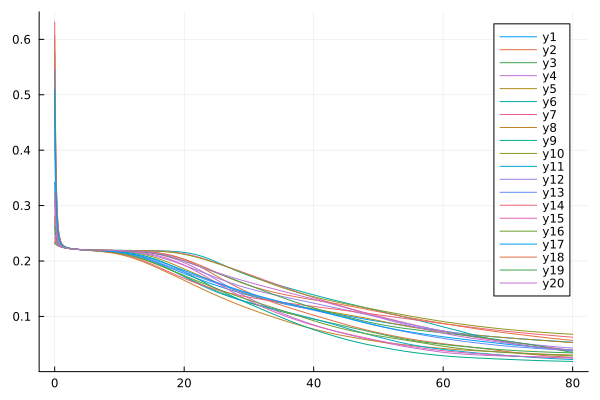

Values plotted in this chart, from the file beside it:
flowtime, sM3R1, sM3R2, sM3R3, sM3R4, sM3R5, sM3R6, sM3R7, sM3R8, sM3R9, sM3R10, sM3R11, sM3R12, sM3R13, sM3R14, sM3R15, sM3R16, sM3R17, sM3R18, sM3R19, sM3R20
0.0, 0.3422, 0.2696, 0.578, 0.2798, 0.2815, 0.2318, 0.2358, 0.6068, 0.4718, 0.2348, 0.5444, 0.311, 0.4329, 0.6313, 0.3235, 0.5029, 0.5093, 0.2419, 0.2627, 0.2509
0.1, 0.294, 0.2519, 0.4405, 0.2578, 0.2587, 0.2306, 0.2328, 0.4591, 0.3725, 0.2323, 0.4182, 0.2758, 0.3488, 0.4743, 0.2832, 0.3923, 0.3963, 0.2363, 0.248, 0.2415
0.2, 0.2673, 0.2422, 0.3592, 0.2457, 0.2461, 0.2296, 0.231, 0.3711, 0.3156, 0.2307, 0.3443, 0.2563, 0.301, 0.3804, 0.2609, 0.3281, 0.3308, 0.233, 0.2399, 0.2361
0.3, 0.252, 0.2365, 0.3109, 0.2387, 0.2389, 0.2289, 0.2297, 0.3186, 0.2825, 0.2295, 0.3007, 0.2452, 0.2734, 0.3244, 0.2481, 0.2906, 0.2924, 0.2309, 0.2351, 0.2328
0.4, 0.2429, 0.2331, 0.2817, 0.2345, 0.2346, 0.2282, 0.2287, 0.2867, 0.2628, 0.2286, 0.2746, 0.2385, 0.2569, 0.2904, 0.2405, 0.2681, 0.2693, 0.2295, 0.2321, 0.2307
0.5, 0.2373, 0.2308, 0.2635, 0.2318, 0.2318, 0.2276, 0.228, 0.2668, 0.2506, 0.2279, 0.2584, 0.2344, 0.2467, 0.2693, 0.2358, 0.2542, 0.2551, 0.2284, 0.2302, 0.2293
0.6, 0.2337, 0.2293, 0.2519, 0.23, 0.2299, 0.2271, 0.2273, 0.2542, 0.2429, 0.2273, 0.2482, 0.2317, 0.2402, 0.2558, 0.2327, 0.2454, 0.2461, 0.2276, 0.2288, 0.2283
0.7, 0.2312, 0.2281, 0.2443, 0.2287, 0.2286, 0.2266, 0.2268, 0.2458, 0.2378, 0.2267, 0.2415, 0.2298, 0.2359, 0.247, 0.2306, 0.2395, 0.2401, 0.227, 0.2278, 0.2274
0.8, 0.2295, 0.2273, 0.2391, 0.2277, 0.2276, 0.2262, 0.2263, 0.2401, 0.2343, 0.2263, 0.2369, 0.2285, 0.233, 0.241, 0.229, 0.2356, 0.236, 0.2264, 0.227, 0.2268
0.9, 0.2282, 0.2266, 0.2354, 0.2269, 0.2268, 0.2258, 0.2258, 0.2362, 0.2318, 0.2258, 0.2337, 0.2275, 0.2308, 0.2368, 0.2279, 0.2328, 0.2331, 0.2259, 0.2264, 0.2262
1.0, 0.2272, 0.226, 0.2328, 0.2263, 0.2262, 0.2254, 0.2255, 0.2333, 0.23, 0.2255, 0.2314, 0.2267, 0.2293, 0.2338, 0.227, 0.2307, 0.231, 0.2255, 0.2258, 0.2258
1.1, 0.2264, 0.2255, 0.2308, 0.2257, 0.2257, 0.225, 0.2251, 0.2312, 0.2286, 0.2251, 0.2297, 0.226, 0.2281, 0.2316, 0.2263, 0.2292, 0.2295, 0.2251, 0.2254, 0.2253
1.2, 0.2258, 0.2251, 0.2293, 0.2253, 0.2252, 0.2247, 0.2248, 0.2295, 0.2276, 0.2248, 0.2284, 0.2255, 0.2271, 0.2299, 0.2257, 0.228, 0.2282, 0.2248, 0.225, 0.225
1.3, 0.2253, 0.2247, 0.2281, 0.2249, 0.2248, 0.2244, 0.2245, 0.2283, 0.2267, 0.2245, 0.2273, 0.225, 0.2263, 0.2285, 0.2252, 0.227, 0.2273, 0.2245, 0.2246, 0.2246
1.4, 0.2248, 0.2244, 0.2271, 0.2245, 0.2245, 0.2241, 0.2242, 0.2273, 0.226, 0.2242, 0.2265, 0.2247, 0.2257, 0.2275, 0.2248, 0.2263, 0.2265, 0.2242, 0.2243, 0.2243
1.5, 0.2244, 0.2241, 0.2264, 0.2242, 0.2241, 0.2239, 0.2239, 0.2264, 0.2254, 0.2239, 0.2258, 0.2243, 0.2252, 0.2266, 0.2244, 0.2256, 0.2258, 0.2239, 0.224, 0.224
1.6, 0.2241, 0.2238, 0.2257, 0.2239, 0.2239, 0.2237, 0.2237, 0.2258, 0.2249, 0.2237, 0.2252, 0.224, 0.2247, 0.2259, 0.2241, 0.2251, 0.2253, 0.2237, 0.2237, 0.2238
1.7, 0.2238, 0.2236, 0.2252, 0.2237, 0.2236, 0.2234, 0.2234, 0.2252, 0.2245, 0.2235, 0.2248, 0.2237, 0.2243, 0.2253, 0.2238, 0.2246, 0.2248, 0.2234, 0.2235, 0.2235
1.8, 0.2235, 0.2233, 0.2247, 0.2234, 0.2234, 0.2232, 0.2232, 0.2247, 0.2241, 0.2232, 0.2243, 0.2235, 0.224, 0.2248, 0.2235, 0.2242, 0.2244, 0.2232, 0.2233, 0.2233
1.9, 0.2232, 0.2231, 0.2243, 0.2232, 0.2231, 0.223, 0.223, 0.2242, 0.2238, 0.223, 0.224, 0.2232, 0.2236, 0.2243, 0.2233, 0.2239, 0.2241, 0.223, 0.2231, 0.2231
2.0, 0.223, 0.2229, 0.2239, 0.223, 0.2229, 0.2228, 0.2229, 0.2239, 0.2235, 0.2229, 0.2236, 0.223, 0.2234, 0.224, 0.2231, 0.2236, 0.2237, 0.2228, 0.2229, 0.2229
2.1, 0.2228, 0.2227, 0.2236, 0.2228, 0.2228, 0.2227, 0.2227, 0.2235, 0.2233, 0.2227, 0.2233, 0.2228, 0.2231, 0.2236, 0.2228, 0.2233, 0.2235, 0.2227, 0.2227, 0.2227
2.2, 0.2226, 0.2226, 0.2233, 0.2226, 0.2226, 0.2225, 0.2225, 0.2232, 0.223, 0.2225, 0.2231, 0.2226, 0.2229, 0.2233, 0.2227, 0.223, 0.2232, 0.2225, 0.2225, 0.2226
2.3, 0.2224, 0.2224, 0.223, 0.2225, 0.2224, 0.2224, 0.2224, 0.2229, 0.2228, 0.2224, 0.2228, 0.2225, 0.2226, 0.223, 0.2225, 0.2228, 0.223, 0.2223, 0.2224, 0.2224
2.4, 0.2222, 0.2222, 0.2228, 0.2223, 0.2223, 0.2222, 0.2222, 0.2227, 0.2226, 0.2222, 0.2226, 0.2223, 0.2225, 0.2228, 0.2223, 0.2225, 0.2227, 0.2222, 0.2222, 0.2223
2.5, 0.2221, 0.2221, 0.2225, 0.2222, 0.2221, 0.2221, 0.2221, 0.2225, 0.2224, 0.2221, 0.2224, 0.2221, 0.2223, 0.2225, 0.2222, 0.2223, 0.2225, 0.2221, 0.2221, 0.2221
2.6, 0.2219, 0.222, 0.2223, 0.222, 0.222, 0.2219, 0.2219, 0.2222, 0.2222, 0.222, 0.2222, 0.222, 0.2221, 0.2223, 0.222, 0.2222, 0.2224, 0.2219, 0.2219, 0.222
2.7, 0.2218, 0.2218, 0.2222, 0.2219, 0.2218, 0.2218, 0.2218, 0.222, 0.2221, 0.2218, 0.222, 0.2219, 0.2219, 0.2221, 0.2219, 0.222, 0.2222, 0.2218, 0.2218, 0.2219
2.8, 0.2216, 0.2217, 0.222, 0.2218, 0.2217, 0.2217, 0.2217, 0.2219, 0.2219, 0.2217, 0.2219, 0.2217, 0.2218, 0.2219, 0.2217, 0.2218, 0.222, 0.2217, 0.2217, 0.2217
2.9, 0.2215, 0.2216, 0.2218, 0.2216, 0.2216, 0.2216, 0.2216, 0.2217, 0.2218, 0.2216, 0.2217, 0.2216, 0.2216, 0.2217, 0.2216, 0.2217, 0.2219, 0.2216, 0.2216, 0.2216
3.0, 0.2214, 0.2215, 0.2216, 0.2215, 0.2215, 0.2215, 0.2215, 0.2215, 0.2216, 0.2215, 0.2216, 0.2215, 0.2215, 0.2216, 0.2215, 0.2215, 0.2217, 0.2215, 0.2215, 0.2215
3.1, 0.2213, 0.2214, 0.2215, 0.2214, 0.2214, 0.2214, 0.2214, 0.2214, 0.2215, 0.2214, 0.2214, 0.2214, 0.2214, 0.2214, 0.2214, 0.2214, 0.2216, 0.2214, 0.2214, 0.2214
3.2, 0.2212, 0.2213, 0.2214, 0.2213, 0.2213, 0.2213, 0.2213, 0.2212, 0.2214, 0.2213, 0.2213, 0.2213, 0.2213, 0.2213, 0.2213, 0.2213, 0.2215, 0.2213, 0.2213, 0.2213
3.3, 0.2211, 0.2212, 0.2212, 0.2212, 0.2212, 0.2212, 0.2212, 0.2211, 0.2213, 0.2212, 0.2212, 0.2212, 0.2211, 0.2211, 0.2212, 0.2211, 0.2213, 0.2212, 0.2212, 0.2212
3.4, 0.221, 0.2211, 0.2211, 0.2211, 0.2211, 0.2211, 0.2211, 0.2209, 0.2212, 0.2211, 0.2211, 0.2211, 0.221, 0.221, 0.2211, 0.221, 0.2212, 0.2211, 0.2211, 0.2212
3.5, 0.2209, 0.221, 0.221, 0.2211, 0.221, 0.2211, 0.2211, 0.2208, 0.2211, 0.2211, 0.2209, 0.221, 0.2209, 0.2209, 0.221, 0.2209, 0.2211, 0.221, 0.221, 0.2211
3.6, 0.2208, 0.221, 0.2209, 0.221, 0.2209, 0.221, 0.221, 0.2207, 0.221, 0.221, 0.2208, 0.221, 0.2208, 0.2208, 0.2209, 0.2208, 0.221, 0.221, 0.2209, 0.221
3.7, 0.2207, 0.2209, 0.2208, 0.2209, 0.2209, 0.2209, 0.2209, 0.2206, 0.2209, 0.2209, 0.2207, 0.2209, 0.2207, 0.2206, 0.2209, 0.2207, 0.2209, 0.2209, 0.2209, 0.2209
3.8, 0.2206, 0.2208, 0.2207, 0.2208, 0.2208, 0.2208, 0.2208, 0.2205, 0.2208, 0.2208, 0.2206, 0.2208, 0.2207, 0.2205, 0.2208, 0.2206, 0.2208, 0.2208, 0.2208, 0.2208
3.9, 0.2205, 0.2208, 0.2206, 0.2208, 0.2207, 0.2208, 0.2208, 0.2204, 0.2207, 0.2208, 0.2205, 0.2207, 0.2206, 0.2204, 0.2207, 0.2205, 0.2207, 0.2207, 0.2207, 0.2208
4.0, 0.2205, 0.2207, 0.2205, 0.2207, 0.2206, 0.2207, 0.2207, 0.2202, 0.2206, 0.2207, 0.2204, 0.2207, 0.2205, 0.2203, 0.2206, 0.2204, 0.2206, 0.2207, 0.2207, 0.2207
4.1, 0.2204, 0.2206, 0.2204, 0.2206, 0.2206, 0.2206, 0.2206, 0.2201, 0.2206, 0.2206, 0.2204, 0.2206, 0.2204, 0.2202, 0.2206, 0.2203, 0.2206, 0.2206, 0.2206, 0.2207
4.2, 0.2203, 0.2206, 0.2203, 0.2206, 0.2205, 0.2206, 0.2206, 0.22, 0.2205, 0.2206, 0.2203, 0.2205, 0.2203, 0.2201, 0.2205, 0.2202, 0.2205, 0.2206, 0.2205, 0.2206
4.3, 0.2202, 0.2205, 0.2202, 0.2205, 0.2205, 0.2205, 0.2205, 0.2199, 0.2204, 0.2205, 0.2202, 0.2205, 0.2202, 0.22, 0.2204, 0.2201, 0.2204, 0.2205, 0.2205, 0.2205
4.4, 0.2202, 0.2204, 0.2201, 0.2204, 0.2204, 0.2205, 0.2205, 0.2198, 0.2203, 0.2205, 0.2201, 0.2204, 0.2202, 0.2199, 0.2204, 0.22, 0.2203, 0.2205, 0.2204, 0.2205
4.5, 0.2201, 0.2204, 0.22, 0.2204, 0.2203, 0.2204, 0.2204, 0.2197, 0.2203, 0.2204, 0.22, 0.2203, 0.2201, 0.2199, 0.2203, 0.22, 0.2202, 0.2204, 0.2204, 0.2204
4.6, 0.22, 0.2203, 0.2199, 0.2203, 0.2203, 0.2204, 0.2204, 0.2197, 0.2202, 0.2204, 0.22, 0.2203, 0.22, 0.2198, 0.2203, 0.2199, 0.2202, 0.2204, 0.2203, 0.2204
4.7, 0.22, 0.2203, 0.2199, 0.2203, 0.2202, 0.2203, 0.2203, 0.2196, 0.2202, 0.2203, 0.2199, 0.2202, 0.22, 0.2197, 0.2202, 0.2198, 0.2201, 0.2203, 0.2203, 0.2203
4.8, 0.2199, 0.2202, 0.2198, 0.2202, 0.2202, 0.2203, 0.2203, 0.2195, 0.2201, 0.2203, 0.2198, 0.2202, 0.2199, 0.2196, 0.2202, 0.2197, 0.22, 0.2203, 0.2202, 0.2203
4.9, 0.2198, 0.2202, 0.2197, 0.2202, 0.2201, 0.2202, 0.2202, 0.2194, 0.22, 0.2202, 0.2197, 0.2201, 0.2198, 0.2195, 0.2201, 0.2196, 0.22, 0.2202, 0.2202, 0.2202
5.0, 0.2198, 0.2202, 0.2196, 0.2201, 0.2201, 0.2202, 0.2202, 0.2193, 0.22, 0.2202, 0.2197, 0.2201, 0.2198, 0.2194, 0.2201, 0.2196, 0.2199, 0.2202, 0.2201, 0.2202
5.1, 0.2197, 0.2201, 0.2196, 0.2201, 0.22, 0.2202, 0.2202, 0.2192, 0.2199, 0.2202, 0.2196, 0.22, 0.2197, 0.2193, 0.22, 0.2195, 0.2198, 0.2201, 0.2201, 0.2201
5.2, 0.2197, 0.2201, 0.2195, 0.2201, 0.22, 0.2201, 0.2201, 0.2191, 0.2199, 0.2201, 0.2195, 0.22, 0.2196, 0.2193, 0.22, 0.2194, 0.2198, 0.2201, 0.2201, 0.2201
5.3, 0.2196, 0.22, 0.2194, 0.22, 0.2199, 0.2201, 0.2201, 0.219, 0.2198, 0.2201, 0.2195, 0.2199, 0.2196, 0.2192, 0.2199, 0.2193, 0.2197, 0.2201, 0.22, 0.2201
5.4, 0.2195, 0.22, 0.2193, 0.22, 0.2199, 0.2201, 0.22, 0.2189, 0.2198, 0.22, 0.2194, 0.2199, 0.2195, 0.2191, 0.2199, 0.2193, 0.2197, 0.22, 0.22, 0.22
5.5, 0.2195, 0.22, 0.2193, 0.2199, 0.2198, 0.22, 0.22, 0.2188, 0.2197, 0.22, 0.2193, 0.2199, 0.2194, 0.219, 0.2198, 0.2192, 0.2196, 0.22, 0.2199, 0.22
5.6, 0.2194, 0.2199, 0.2192, 0.2199, 0.2198, 0.22, 0.22, 0.2187, 0.2197, 0.22, 0.2193, 0.2198, 0.2194, 0.2189, 0.2198, 0.2191, 0.2195, 0.2199, 0.2199, 0.22
5.7, 0.2194, 0.2199, 0.2191, 0.2199, 0.2198, 0.22, 0.2199, 0.2186, 0.2196, 0.2199, 0.2192, 0.2198, 0.2193, 0.2188, 0.2198, 0.219, 0.2195, 0.2199, 0.2199, 0.2199
5.8, 0.2193, 0.2199, 0.219, 0.2198, 0.2197, 0.2199, 0.2199, 0.2186, 0.2195, 0.2199, 0.2191, 0.2197, 0.2193, 0.2188, 0.2197, 0.219, 0.2194, 0.2199, 0.2198, 0.2199
5.9, 0.2193, 0.2198, 0.219, 0.2198, 0.2197, 0.2199, 0.2199, 0.2185, 0.2195, 0.2199, 0.2191, 0.2197, 0.2192, 0.2187, 0.2197, 0.2189, 0.2194, 0.2198, 0.2198, 0.2199
... 741 more rows
